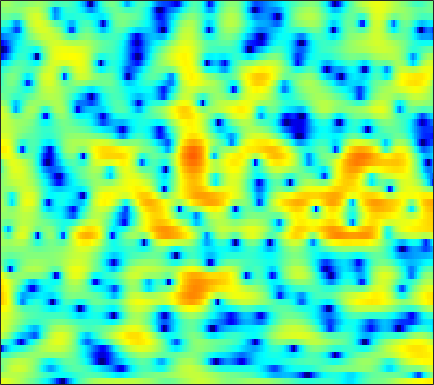

Data behind this chart, as committed beside it:
4.4112, 4.2626, 4.041, 3.786, 3.5739, 3.2578, 2.9008, 2.6115, 2.1986, 1.7494, 1.2552, 0.85886, 0.3015, -0.28352, -0.7443, -1.3896, -2.0665, -2.595, -3.3425, -4.1612, -5.0673, -5.8295, -6.9921, -8.3656
1.855, 2, 2.176, 2.315, 2.386, 2.433, 2.421, 2.366, 2.234, 2.034, 1.77, 1.529, 1.155, 0.7281, 0.3769, -0.1294, -0.6713, -1.094, -1.675, -2.261, -2.836, -3.255, -3.788, -4.277
-1.303, -0.1913, 0.9675, 1.84, 2.341, 2.839, 3.163, 3.304, 3.363, 3.28, 3.062, 2.808, 2.345, 1.735, 1.174, 0.2831, -0.7976, -1.749, -3.215, -4.91, -6.785, -8.19, -9.629, -9.928
-0.2981, 0.1212, 0.6577, 1.147, 1.474, 1.848, 2.146, 2.311, 2.451, 2.494, 2.432, 2.316, 2.053, 1.662, 1.282, 0.6533, -0.1296, -0.8181, -1.853, -2.984, -4.12, -4.861, -5.492, -5.539
-3.554, -3.454, -3.13, -2.663, -2.27, -1.74, -1.243, -0.9009, -0.4936, -0.1449, 0.146, 0.3277, 0.5225, 0.6682, 0.7519, 0.8206, 0.8434, 0.8329, 0.7961, 0.7419, 0.6875, 0.6581, 0.6446, 0.665
-19.31, -13.66, -9.794, -7.63, -6.606, -5.741, -5.241, -4.986, -4.698, -4.356, -3.879, -3.426, -2.725, -1.981, -1.413, -0.6725, 0.019, 0.494, 1.068, 1.58, 2.025, 2.312, 2.634, 2.882
-2.924, -3.314, -3.771, -4.37, -5.041, -6.364, -8.393, -10.59, -14.93, -19.66, -16.1, -12.59, -9.31, -7.052, -5.739, -4.267, -2.955, -2.022, -0.8293, 0.2955, 1.321, 2.013, 2.802, 3.429
2.954, 2.31, 1.367, 0.2775, -0.6544, -2.06, -3.656, -4.929, -6.534, -7.769, -8.473, -8.835, -9.399, -10.38, -11.47, -12.97, -12.46, -10.26, -6.885, -4.002, -1.724, -0.3413, 1.131, 2.25
4.348, 3.91, 3.249, 2.507, 1.898, 1.028, 0.1016, -0.6161, -1.596, -2.607, -3.637, -4.454, -5.638, -6.919, -7.874, -8.845, -8.857, -8.061, -6.347, -4.489, -2.829, -1.764, -0.5769, 0.359
4.038, 3.824, 3.448, 2.984, 2.582, 1.987, 1.346, 0.846, 0.162, -0.5309, -1.201, -1.679, -2.275, -2.783, -3.077, -3.328, -3.397, -3.327, -3.089, -2.739, -2.325, -2.013, -1.608, -1.242
4.213, 4.136, 3.885, 3.494, 3.119, 2.535, 1.892, 1.392, 0.7271, 0.09053, -0.4973, -0.8828, -1.332, -1.708, -1.939, -2.191, -2.39, -2.513, -2.651, -2.777, -2.869, -2.912, -2.945, -2.937
5.83, 5.654, 5.197, 4.511, 3.859, 2.842, 1.699, 0.8024, -0.3291, -1.283, -1.976, -2.292, -2.494, -2.559, -2.589, -2.646, -2.791, -2.975, -3.351, -3.884, -4.554, -5.106, -5.83, -6.33
7.972, 7.503, 6.608, 5.372, 4.21, 2.275, -0.1906, -2.48, -6.239, -10.28, -11.25, -9.588, -7.298, -5.698, -4.908, -4.269, -4.019, -4.065, -4.447, -5.237, -6.695, -8.376, -12.01, -19.68
8.112, 7.499, 6.438, 5.067, 3.812, 1.807, -0.6248, -2.755, -5.843, -8.528, -9.71, -9.534, -8.95, -8.418, -8.05, -7.553, -7.04, -6.695, -6.378, -6.283, -6.479, -6.752, -7.184, -7.428
7.393, 6.827, 5.909, 4.795, 3.834, 2.416, 0.8605, -0.3953, -2.155, -3.993, -5.974, -7.626, -10.28, -13.95, -17.2, -17.59, -13.45, -10.9, -8.555, -7.09, -6.11, -5.603, -5.125, -4.735
6.628, 6.074, 5.232, 4.324, 3.62, 2.662, 1.695, 0.9573, -0.1175, -1.299, -2.676, -3.855, -5.586, -7.368, -8.395, -8.643, -7.71, -6.764, -5.619, -4.824, -4.438, -4.419, -4.674, -5.106
4.997, 4.061, 2.702, 1.441, 0.7317, 0.2503, 0.2467, 0.418, 0.6656, 0.8115, 0.8008, 0.6883, 0.4726, 0.2449, 0.1027, -0.03458, -0.09199, -0.1349, -0.2915, -0.5979, -1.233, -1.999, -3.561, -6.14
1.133, -0.6615, -4.112, -9.982, -19.33, -13.22, -6.549, -3.918, -1.635, -0.1858, 0.7806, 1.273, 1.699, 1.955, 2.063, 2.111, 2.063, 1.979, 1.756, 1.41, 0.9072, 0.4474, -0.2874, -1.086
-0.5732, -1.522, -2.911, -4.16, -4.709, -4.659, -3.842, -3.007, -1.93, -1.018, -0.3016, 0.1259, 0.5565, 0.8424, 0.9797, 1.087, 1.111, 1.084, 1.016, 0.8875, 0.7377, 0.6121, 0.4481, 0.3385
-0.1971, -0.4794, -0.8419, -1.134, -1.266, -1.291, -1.183, -1.021, -0.758, -0.4811, -0.2457, -0.1126, 0.02343, 0.0929, 0.1109, 0.1096, 0.09055, 0.06459, 0.04399, 0.03685, 0.05224, 0.06618, 0.1088, 0.1837
0.5866, 0.5018, 0.3965, 0.3193, 0.2908, 0.3106, 0.3638, 0.4047, 0.4545, 0.4637, 0.4107, 0.3011, 0.07187, -0.2173, -0.4587, -0.767, -0.9931, -1.079, -1.089, -0.967, -0.79, -0.6429, -0.4495, -0.3129
1.533, 1.333, 1.108, 1.022, 1.076, 1.272, 1.583, 1.806, 2.016, 2.041, 1.832, 1.512, 0.8, -0.224, -1.172, -2.574, -3.727, -4.053, -3.643, -2.661, -1.669, -1.057, -0.5481, -0.3797
1.526, 0.3948, -1.311, -2.311, -1.927, -0.3122, 1.474, 2.582, 3.61, 4.135, 4.141, 3.824, 2.906, 1.273, -0.5672, -4.372, -11.8, -18.89, -8.363, -3.554, -1.004, 0.1029, 0.8031, 0.8427
-0.6011, -2.444, -6.07, -9.848, -8.308, -3.9, -0.6676, 0.9433, 2.417, 3.275, 3.648, 3.598, 3.19, 2.422, 1.659, 0.539, -0.4198, -0.7748, -0.7351, -0.3185, 0.142, 0.3378, 0.3985, 0.1169
0.001124, -0.4203, -0.8893, -1.074, -0.9199, -0.3895, 0.4122, 1.004, 1.696, 2.191, 2.49, 2.549, 2.44, 2.156, 1.845, 1.362, 0.8441, 0.4782, 0.04623, -0.3224, -0.6764, -0.9574, -1.339, -1.816
0.9196, 0.8189, 0.7136, 0.6708, 0.7278, 0.9491, 1.21, 1.505, 1.9, 2.256, 2.464, 2.561, 2.529, 2.317, 2.042, 1.53, 0.8799, 0.2706, -0.576, -1.457, -2.305, -2.833, -3.466, -3.941
1.534, 1.302, 0.8867, 0.4937, 0.2887, 0.2847, 0.6501, 1.107, 1.838, 2.549, 3.101, 3.358, 3.475, 3.293, 2.963, 2.234, 1.192, 0.1866, -1.501, -3.53, -5.676, -7.091, -7.982, -7.586
1.74, 1.058, -0.4516, -2.757, -5.003, -7.133, -4.811, -2.25, 0.5465, 2.468, 3.801, 4.396, 4.777, 4.727, 4.409, 3.617, 2.345, 1.106, -1.155, -4.366, -9.234, -14.88, -18.26, -11.45
0.9812, 0.4773, -0.7505, -2.6, -4.24, -5.456, -3.925, -1.954, 0.4398, 2.213, 3.398, 3.958, 4.317, 4.287, 4.009, 3.344, 2.294, 1.336, -0.1984, -1.92, -3.646, -4.723, -5.621, -5.865
0.5471, 0.6156, 0.6142, 0.5359, 0.5276, 0.6374, 1.079, 1.495, 2.101, 2.702, 3.08, 3.252, 3.263, 3.018, 2.669, 1.989, 1.105, 0.2937, -0.879, -2.125, -3.396, -4.377, -5.533, -6.585
0.398, 0.8174, 1.316, 1.752, 2.05, 2.418, 2.708, 2.916, 3.137, 3.228, 3.222, 3.099, 2.784, 2.274, 1.778, 0.949, -0.01559, -0.8805, -2.146, -3.525, -5.022, -6.203, -8.005, -9.947
-0.2909, 0.4636, 1.368, 2.157, 2.642, 3.17, 3.506, 3.667, 3.751, 3.654, 3.42, 3.116, 2.56, 1.83, 1.156, 0.09948, -1.145, -2.17, -3.681, -5.301, -6.952, -8.248, -10.05, -12.11
-2.17, -0.5737, 1.167, 2.42, 3.109, 3.729, 4.095, 4.21, 4.148, 3.929, 3.511, 3.085, 2.362, 1.439, 0.5927, -0.7585, -2.421, -3.775, -5.783, -8.026, -10.21, -11.57, -12.61, -13.2
-1.467, 0.4722, 2.278, 3.437, 3.982, 4.303, 4.341, 4.179, 3.796, 3.346, 2.762, 2.324, 1.603, 0.6947, -0.1689, -1.593, -3.537, -5.301, -8.301, -12.31, -18.32, -24.76, -25.14, -18.27
3.769, 4.293, 4.769, 4.95, 4.819, 4.333, 3.39, 2.474, 1.137, -0.1195, -0.7754, -0.9229, -0.8931, -0.9922, -1.327, -2.22, -3.715, -5.278, -7.88, -11.15, -14.99, -17.54, -19.02, -17.78
6.218, 6.209, 6.02, 5.506, 4.85, 3.554, 1.542, -0.6047, -4.92, -13.55, -15.67, -8.897, -4.823, -2.967, -2.374, -2.389, -3.016, -3.968, -5.72, -8.067, -11.27, -14.24, -18.99, -17.48
5.346, 5.3, 5.032, 4.482, 3.882, 2.759, 1.321, -0.008541, -1.882, -3.549, -4.141, -3.923, -3.188, -2.533, -2.268, -2.225, -2.527, -2.96, -3.797, -4.729, -5.654, -6.258, -6.589, -6.329
3.705, 3.754, 3.624, 3.315, 2.973, 2.367, 1.655, 1.093, 0.3378, -0.3074, -0.7844, -1.03, -1.251, -1.438, -1.588, -1.826, -2.185, -2.462, -2.864, -3.276, -3.585, -3.72, -3.736, -3.501
2.876, 2.954, 2.916, 2.739, 2.52, 2.177, 1.766, 1.453, 1.023, 0.6454, 0.2691, 0.01521, -0.3311, -0.6972, -0.9941, -1.448, -1.938, -2.324, -2.797, -3.201, -3.451, -3.492, -3.379, -3.068
2.988, 2.995, 2.871, 2.601, 2.33, 1.96, 1.591, 1.341, 1.093, 0.915, 0.743, 0.6079, 0.3684, 0.02236, -0.3391, -0.9935, -1.811, -2.573, -3.691, -4.74, -5.41, -5.444, -4.888, -3.938
3.7, 3.515, 3.037, 2.32, 1.688, 0.7897, 0.06144, -0.2561, -0.2321, 0.1034, 0.5981, 0.8931, 1.131, 1.094, 0.8462, 0.1805, -0.9451, -2.218, -4.712, -8.742, -16.1, -17.04, -9.291, -5.071
3.449, 3.046, 2.084, 0.5807, -1.006, -4.029, -8.106, -10.1, -7.515, -3.917, -1.437, -0.1655, 0.9516, 1.534, 1.679, 1.512, 0.8944, 0.1852, -1.143, -2.697, -3.848, -3.874, -2.721, -1.09
1.19, 0.8363, 0.0166, -1.279, -2.606, -4.914, -7.311, -8.268, -7.12, -4.893, -2.941, -1.763, -0.6162, 0.1858, 0.5979, 0.9266, 1.047, 1.042, 0.9471, 0.8361, 0.8276, 0.9005, 1.156, 1.483
-0.8156, -0.8439, -1.055, -1.485, -1.925, -2.523, -3.077, -3.307, -3.402, -3.232, -2.869, -2.534, -2.033, -1.459, -1.012, -0.4089, 0.1972, 0.5869, 1.064, 1.455, 1.757, 1.945, 2.119, 2.206
-2.162, -1.702, -1.314, -1.153, -1.18, -1.357, -1.722, -2.08, -2.664, -3.319, -4.017, -4.493, -4.732, -4.348, -3.633, -2.348, -1.021, -0.09799, 0.9446, 1.766, 2.355, 2.664, 2.873, 2.883
-3.003, -1.99, -1.055, -0.4953, -0.2886, -0.3443, -0.6911, -1.221, -2.276, -3.907, -6.472, -9.354, -15.49, -14.64, -9.492, -4.982, -2.032, -0.3852, 1.266, 2.442, 3.253, 3.617, 3.829, 3.71
-3.117, -2.164, -1.171, -0.5119, -0.2111, -0.06749, -0.2206, -0.5395, -1.294, -2.458, -4.013, -5.319, -6.619, -6.397, -5.152, -3.039, -1.049, 0.2187, 1.63, 2.737, 3.533, 3.912, 4.127, 3.946
-4.302, -3.702, -2.948, -2.282, -1.872, -1.418, -1.199, -1.149, -1.279, -1.599, -1.994, -2.309, -2.611, -2.672, -2.514, -2.045, -1.336, -0.6572, 0.3368, 1.366, 2.276, 2.848, 3.345, 3.513
-8.006, -7.496, -6.639, -5.61, -4.839, -3.891, -3.147, -2.721, -2.369, -2.257, -2.366, -2.602, -3.129, -3.836, -4.484, -5.303, -5.642, -5.187, -3.658, -1.727, 0.07656, 1.228, 2.402, 3.221
-16.34, -15.66, -13.54, -10.95, -9.136, -7.181, -5.603, -4.745, -3.902, -3.421, -3.34, -3.532, -4.23, -5.588, -7.267, -11.19, -21.73, -21.26, -9.676, -4.676, -1.529, 0.1798, 1.891, 3.106
-29.15, -28.15, -20.06, -14.92, -12.28, -9.559, -7.554, -6.388, -5.193, -4.367, -3.869, -3.712, -3.765, -4.151, -4.586, -5.235, -5.458, -5.042, -3.652, -1.866, -0.1439, 0.9739, 2.208, 3.15
-17.36, -16.3, -14.55, -12.64, -11.2, -9.53, -8.107, -7.1, -5.943, -4.906, -3.984, -3.397, -2.73, -2.177, -1.824, -1.362, -0.8427, -0.3948, 0.3018, 1.051, 1.801, 2.303, 2.865, 3.28
-12.09, -11.42, -10.61, -9.987, -9.607, -9.171, -8.69, -8.22, -7.265, -5.952, -4.472, -3.364, -2.017, -0.8376, -0.08894, 0.7747, 1.478, 1.938, 2.435, 2.832, 3.11, 3.246, 3.316, 3.247
-7.303, -7.136, -7.171, -7.598, -8.313, -9.842, -12.24, -14.29, -13.55, -9.462, -5.798, -3.625, -1.381, 0.3127, 1.311, 2.332, 3.06, 3.438, 3.744, 3.842, 3.737, 3.551, 3.166, 2.647
-3.264, -3.283, -3.591, -4.259, -5.073, -6.69, -8.935, -10.43, -9.932, -6.798, -3.687, -1.772, 0.2465, 1.761, 2.634, 3.471, 3.991, 4.164, 4.152, 3.837, 3.247, 2.618, 1.581, 0.4135
-0.916, -0.8037, -0.8237, -1.034, -1.254, -1.611, -1.888, -1.914, -1.59, -0.8773, 0.08099, 0.8405, 1.812, 2.634, 3.118, 3.562, 3.74, 3.692, 3.337, 2.615, 1.466, 0.2625, -1.929, -4.917
0.01985, 0.3029, 0.5069, 0.5427, 0.4956, 0.4014, 0.3436, 0.3446, 0.4533, 0.6963, 1.049, 1.349, 1.768, 2.153, 2.381, 2.576, 2.592, 2.475, 2.071, 1.357, 0.2276, -0.9371, -3.034, -5.91
0.9978, 1.21, 1.263, 1.123, 0.9082, 0.5679, 0.2294, 0.0199, -0.1589, -0.1854, -0.07577, 0.08135, 0.3311, 0.6051, 0.8051, 1.031, 1.194, 1.23, 1.169, 0.9221, 0.4674, -0.02072, -0.7896, -1.638
